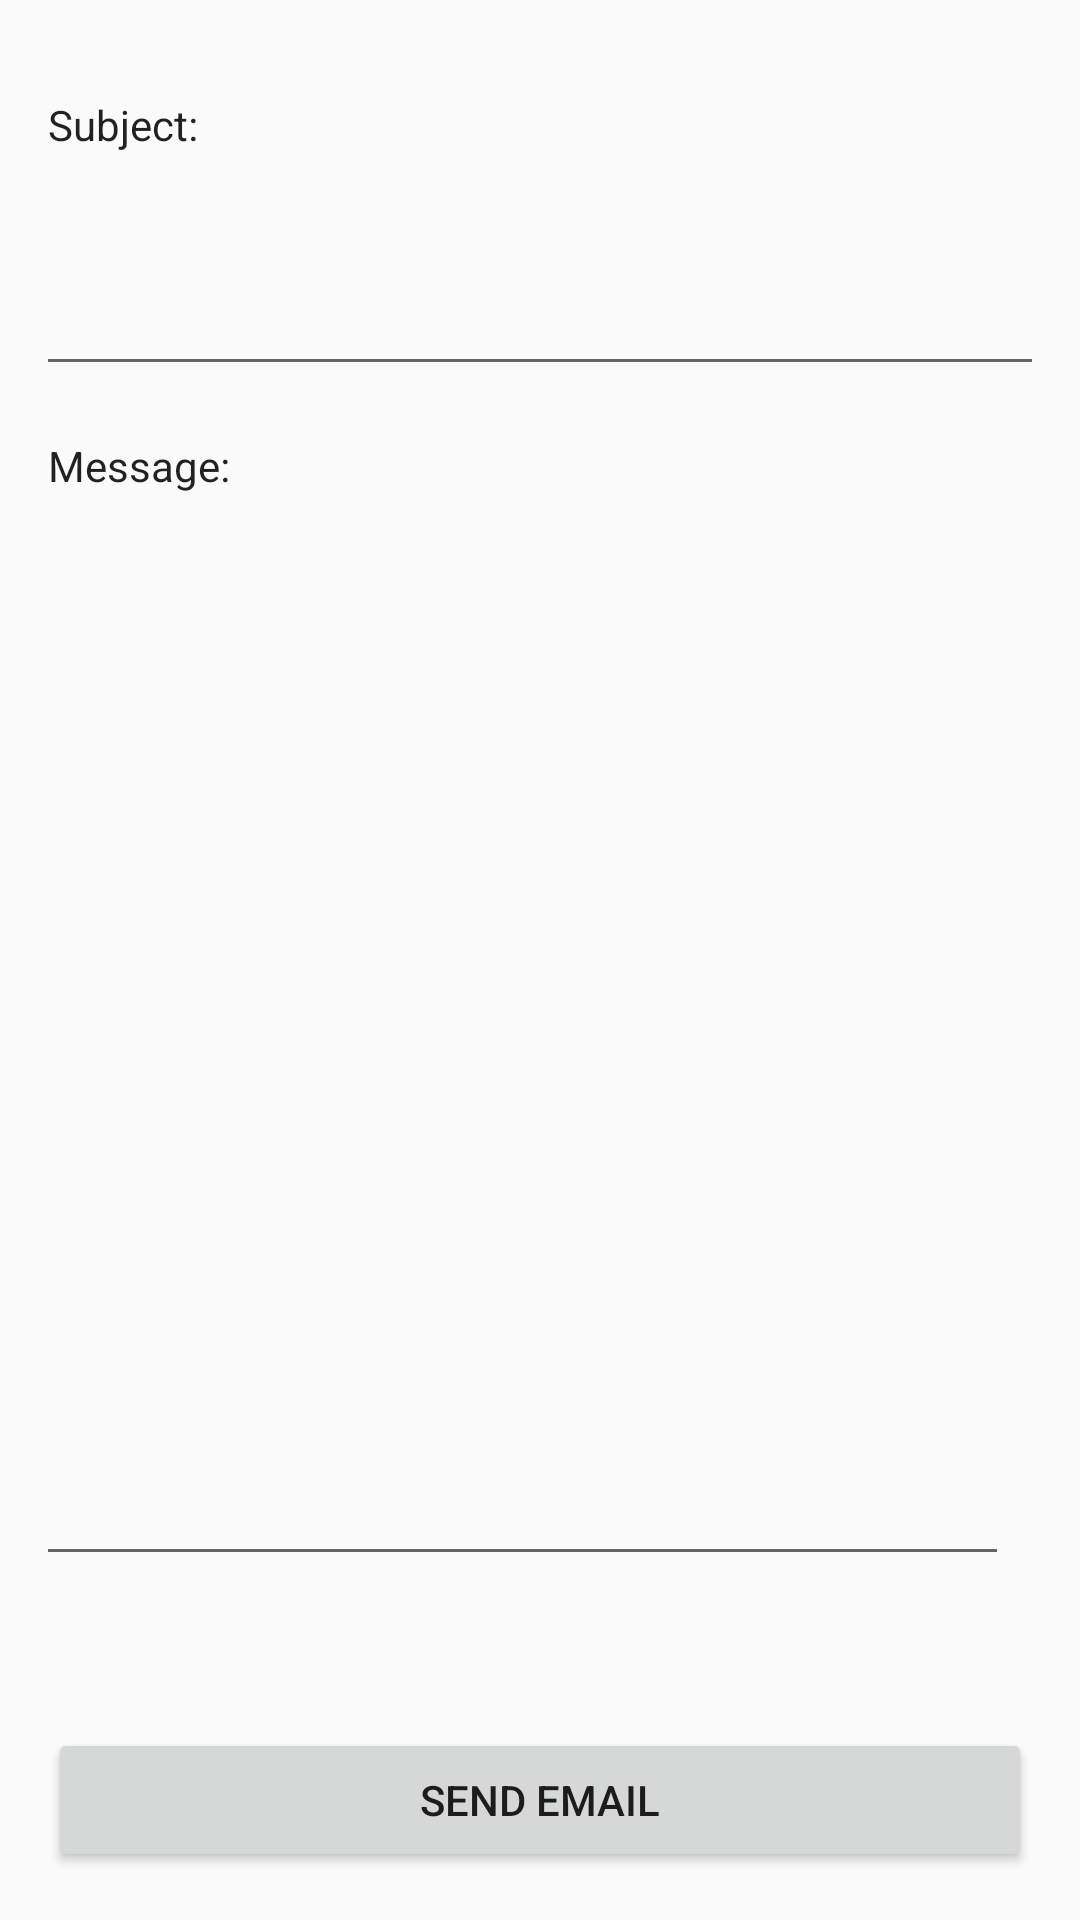

Produce the Android XML layout that renders to this screen, including the resource entries it uses.
<!-- AndroidManifest.xml: application theme AppTheme -->
<!-- res/layout/activity_send_usmail.xml -->
<?xml version="1.0" encoding="utf-8"?>
<android.support.constraint.ConstraintLayout xmlns:android="http://schemas.android.com/apk/res/android"
    xmlns:app="http://schemas.android.com/apk/res-auto"
    xmlns:tools="http://schemas.android.com/tools"
    android:layout_width="match_parent"
    android:layout_height="match_parent"
    android:padding="16dp"
    tools:context="com.nothing_really.sendUSMail"
    tools:layout_editor_absoluteY="81dp">

    <TextView
        android:id="@+id/Subject"
        android:layout_width="match_parent"
        android:layout_height="wrap_content"
        android:layout_marginTop="16dp"
        android:text="Subject:"
        android:textAppearance="@style/TextAppearance.AppCompat"
        app:layout_constraintTop_toTopOf="parent"
        tools:layout_editor_absoluteX="16dp" />

    <EditText
        android:id="@+id/edit_text_subject"
        android:layout_width="366dp"
        android:layout_height="53dp"
        android:layout_marginStart="18dp"
        android:layout_marginTop="58dp"
        android:layout_marginEnd="22dp"
        android:layout_marginBottom="494dp"
        android:inputType="textEmailSubject"
        app:layout_constraintBottom_toBottomOf="parent"
        app:layout_constraintEnd_toEndOf="parent"
        app:layout_constraintStart_toStartOf="parent"
        app:layout_constraintTop_toTopOf="parent" />

    <TextView
        android:id="@+id/message"
        android:layout_width="match_parent"
        android:layout_height="wrap_content"
        android:layout_marginTop="119dp"
        android:layout_marginBottom="449dp"
        android:text="Message:"
        android:textAppearance="@style/TextAppearance.AppCompat"
        app:layout_constraintBottom_toBottomOf="parent"
        app:layout_constraintTop_toTopOf="parent"
        tools:layout_editor_absoluteX="15dp" />

    <EditText
        android:id="@+id/edit_text_message"
        android:layout_width="348dp"
        android:layout_height="328dp"
        android:layout_marginStart="29dp"
        android:layout_marginTop="141dp"
        android:layout_marginEnd="8dp"
        android:layout_marginBottom="38dp"
        android:gravity="start|top"
        android:inputType="textMultiLine"
        android:lines="18"
        app:layout_constraintBottom_toBottomOf="parent"
        app:layout_constraintEnd_toEndOf="parent"
        app:layout_constraintHorizontal_bias="1.0"
        app:layout_constraintStart_toStartOf="parent"
        app:layout_constraintTop_toTopOf="parent"
        app:layout_constraintVertical_bias="0.4" />

    <Button
        android:id="@+id/button_send"
        android:layout_width="match_parent"
        android:layout_height="wrap_content"
        android:layout_marginTop="554dp"
        android:text="send email"
        app:layout_constraintBottom_toBottomOf="parent"
        app:layout_constraintTop_toTopOf="parent"
        app:layout_constraintVertical_bias="1.0"
        tools:layout_editor_absoluteX="16dp" />


</android.support.constraint.ConstraintLayout>
<!-- resources referenced by this layout -->
<resources>
  <style name="AppTheme" parent="Theme.AppCompat.Light.DarkActionBar">
          
          <item name="colorPrimary">@color/colorPrimary</item>
          <item name="colorPrimaryDark">@color/colorPrimaryDark</item>
          <item name="colorAccent">@color/colorAccent</item>
          <item name="actionOverflowMenuStyle">@style/OverFlowMenu</item>
      </style>
  <style name="OverFlowMenu" parent="Widget.AppCompat.PopupMenu.Overflow">
          <item name="android:windowDisablePreview">true</item>
          <item name="overlapAnchor">false</item>
          <item name="android:dropDownVerticalOffset">5.0dp</item>
      </style>
  <!-- not gathered from this repository: default colours our renderer supplied (Android Studio template values) -->
  <color name="colorPrimary">#FF6200EE</color>
  <color name="colorPrimaryDark">#FF3700B3</color>
  <color name="colorAccent">#FF03DAC5</color>
</resources>
